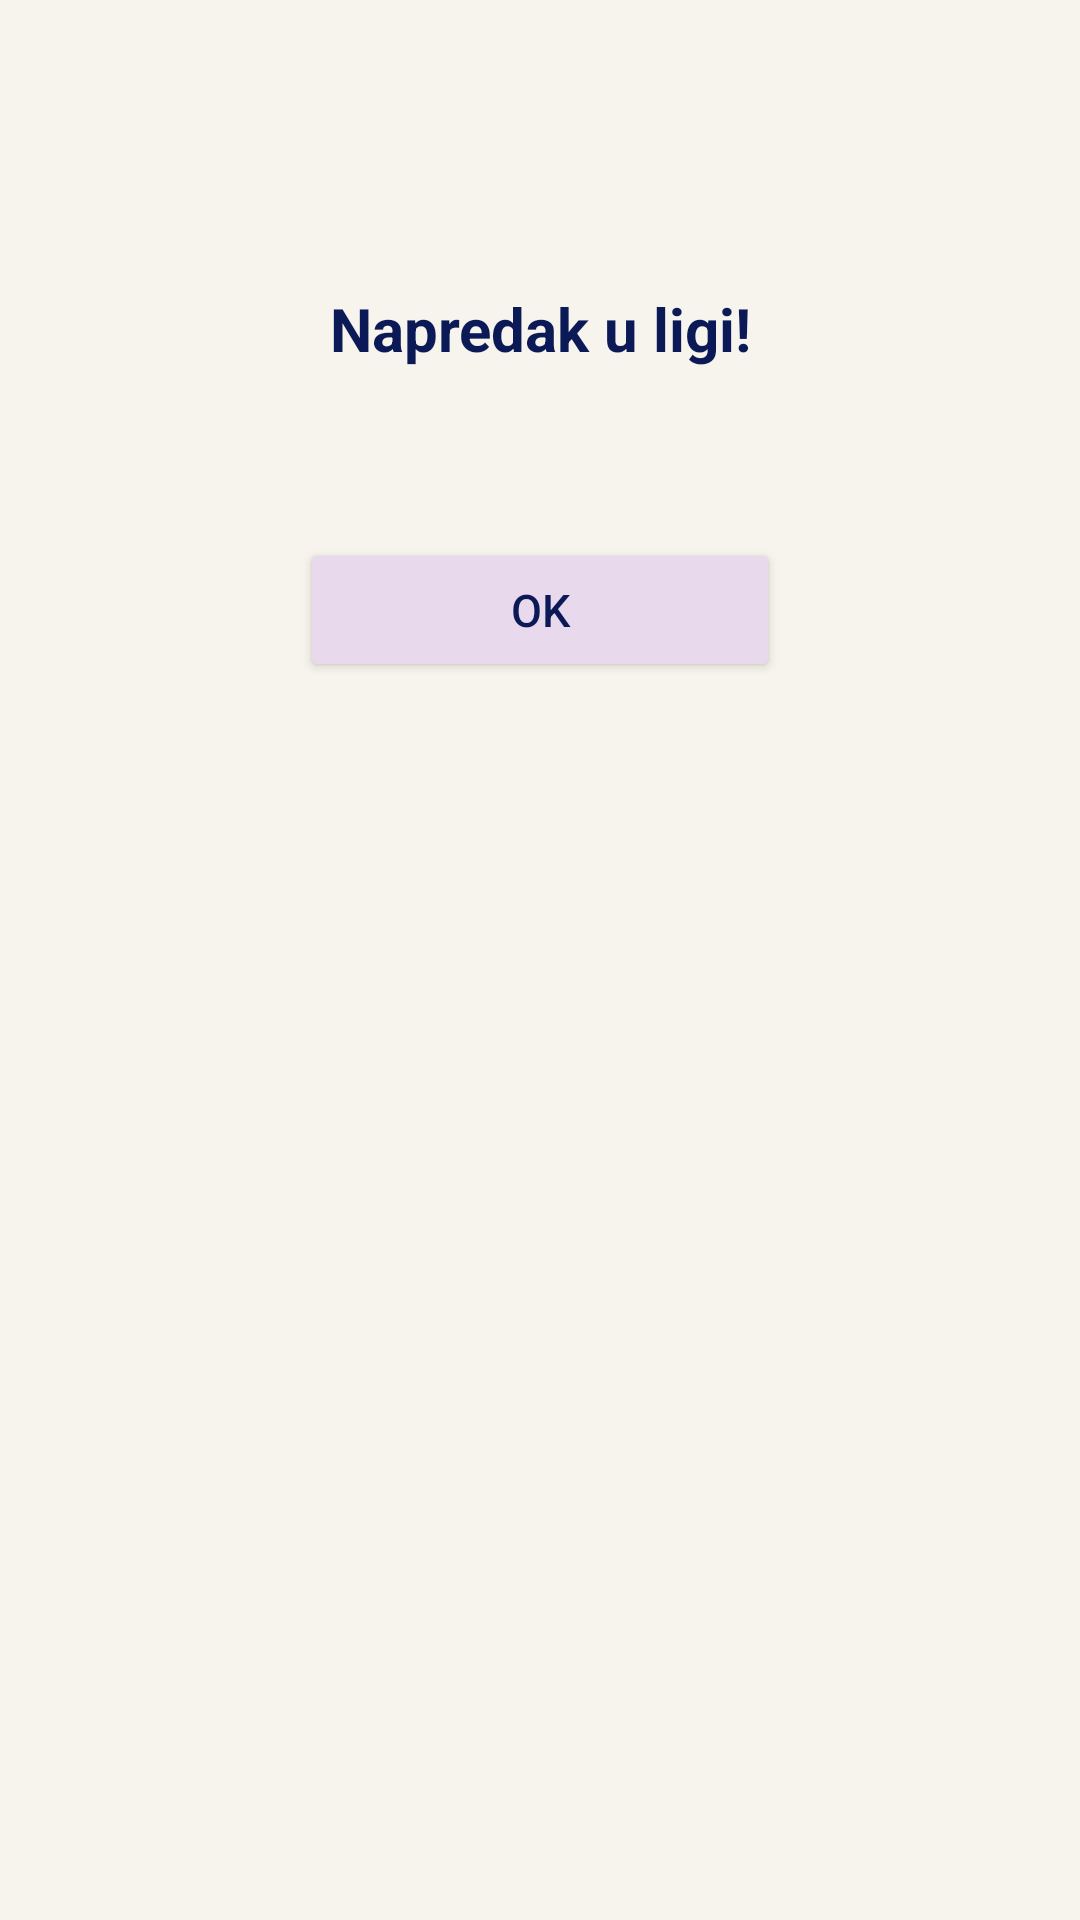

Here is an Android app screen rendered from its layout file. Give the layout XML and the strings, colors and styles it references.
<!-- AndroidManifest.xml: application theme Theme.Sabona -->
<!-- res/layout/dialog_league_change.xml -->
<?xml version="1.0" encoding="utf-8"?>
<LinearLayout xmlns:android="http://schemas.android.com/apk/res/android"
    android:layout_width="match_parent"
    android:layout_height="wrap_content"
    android:orientation="vertical"
    android:gravity="center_horizontal"
    android:background="@color/lace"
    android:padding="24dp">

    
    <ImageView
        android:id="@+id/ivLeagueChangeArrow"
        android:layout_width="56dp"
        android:layout_height="56dp"
        android:scaleType="fitCenter"
        android:layout_marginBottom="16dp"
        android:contentDescription="Promjena lige"/>

    
    <TextView
        android:id="@+id/tvLeagueChangeTitle"
        android:layout_width="wrap_content"
        android:layout_height="wrap_content"
        android:text="Napredak u ligi!"
        android:textSize="20sp"
        android:textStyle="bold"
        android:textColor="@color/dark_blue"
        android:gravity="center"
        android:layout_marginBottom="12dp"/>

    
    <TextView
        android:id="@+id/tvLeagueChangeMessage"
        android:layout_width="wrap_content"
        android:layout_height="wrap_content"
        android:text=""
        android:textSize="15sp"
        android:textColor="@color/dark_blue"
        android:gravity="center"
        android:lineSpacingMultiplier="1.3"
        android:layout_marginBottom="24dp"/>

    
    <Button
        android:id="@+id/btnLeagueChangeOk"
        android:layout_width="160dp"
        android:layout_height="48dp"
        android:text="OK"
        android:textColor="@color/dark_blue"
        android:textSize="15sp"
        android:backgroundTint="@color/petal"/>

</LinearLayout>
<!-- resources referenced by this layout -->
<resources>
  <color name="dark_blue">#0B1957</color> //toolbar, header
  <color name="lace">#F7F4ED</color>  //glavna pozadina
  <color name="petal">#E8D9ED</color>  // kartice, sekcije
  <style name="Theme.Sabona" parent="Base.Theme.Sabona" />
  <style name="Base.Theme.Sabona" parent="Theme.Material3.DayNight.NoActionBar">
          
          
      </style>
</resources>
